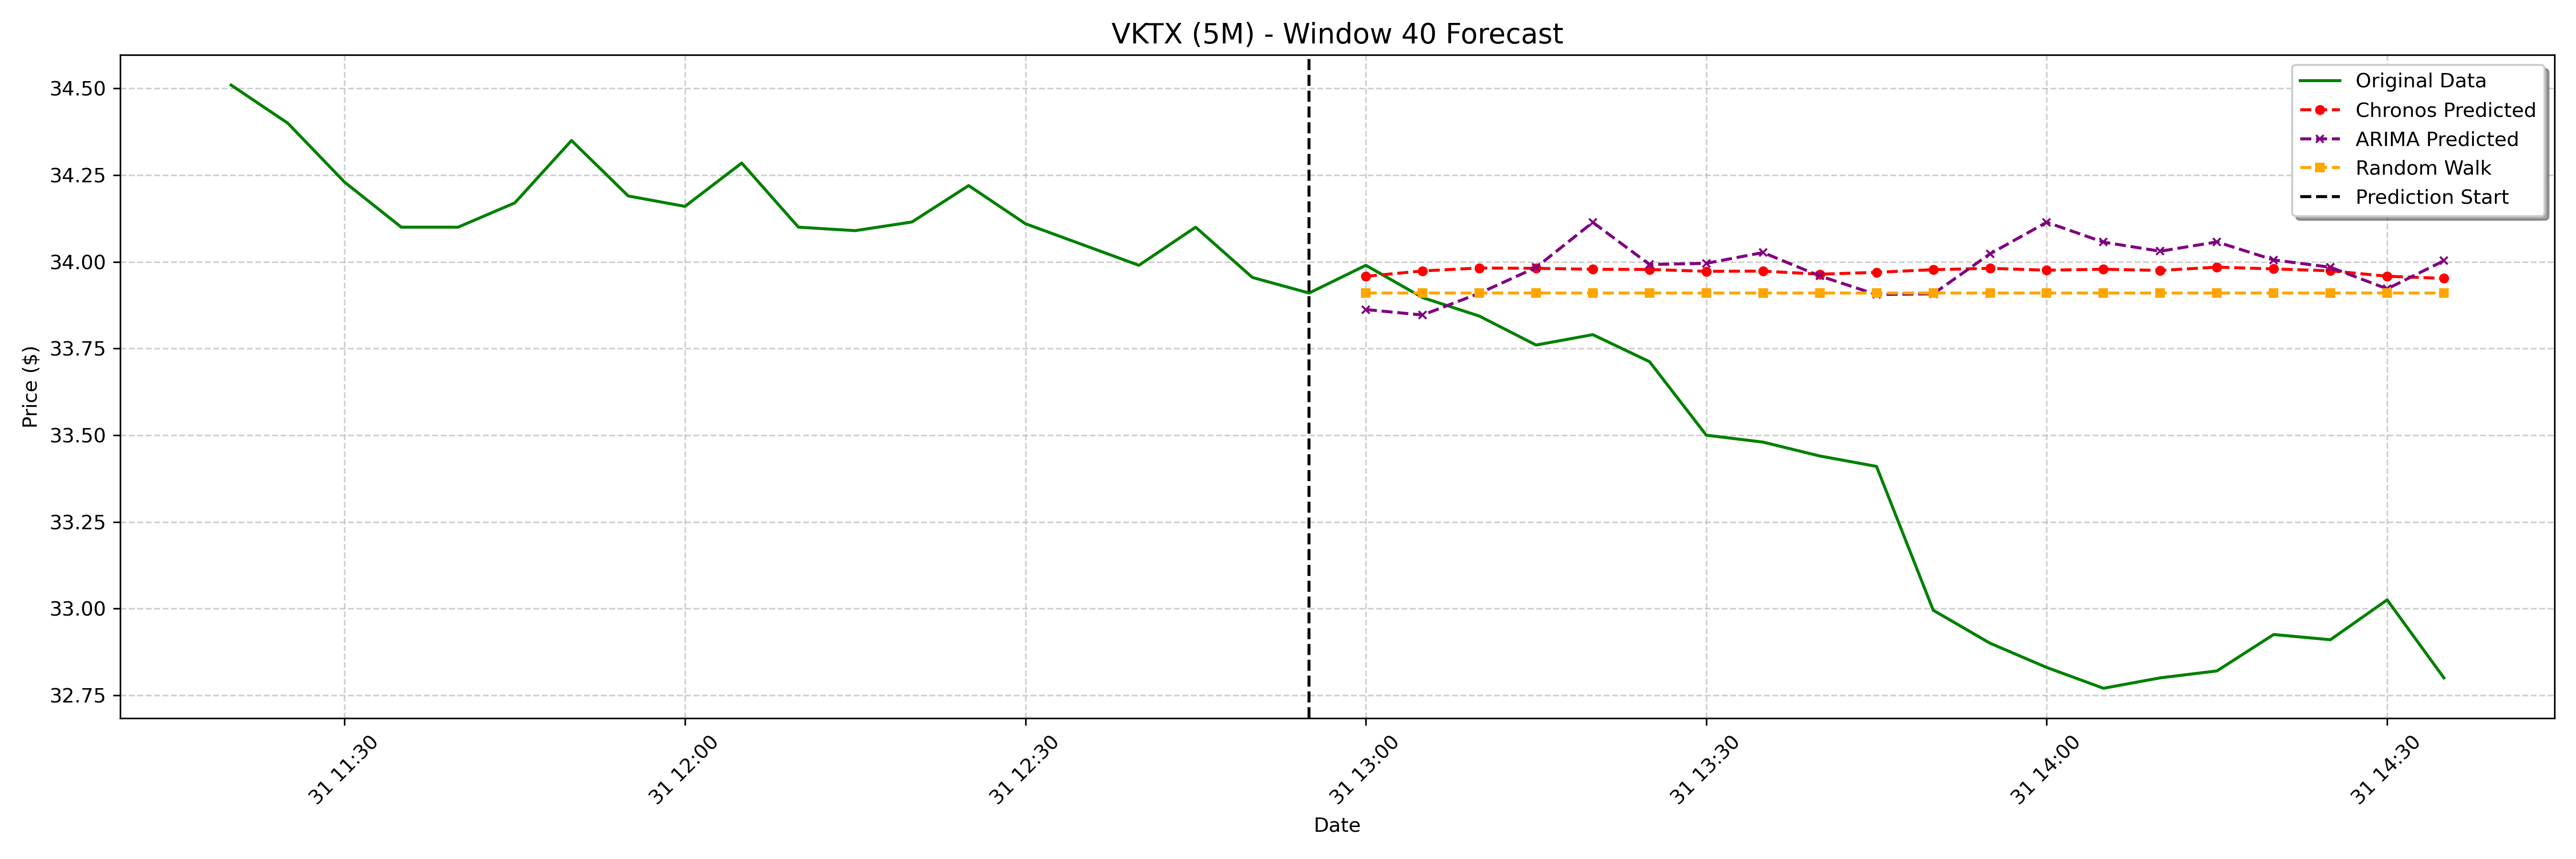

Data behind this chart, as committed beside it:
date, actual, chronos_forecast, arima_forecast, random_walk_forecast
2025-01-31 13:00:00-05:00, 33.99, 33.96, 33.86, 33.91
2025-01-31 13:05:00-05:00, 33.9, 33.97, 33.85, 33.91
2025-01-31 13:10:00-05:00, 33.84, 33.98, 33.91, 33.91
2025-01-31 13:15:00-05:00, 33.76, 33.98, 33.98, 33.91
2025-01-31 13:20:00-05:00, 33.79, 33.98, 34.11, 33.91
2025-01-31 13:25:00-05:00, 33.71, 33.98, 33.99, 33.91
2025-01-31 13:30:00-05:00, 33.5, 33.97, 34, 33.91
2025-01-31 13:35:00-05:00, 33.48, 33.97, 34.03, 33.91
2025-01-31 13:40:00-05:00, 33.44, 33.96, 33.96, 33.91
2025-01-31 13:45:00-05:00, 33.41, 33.97, 33.91, 33.91
2025-01-31 13:50:00-05:00, 32.99, 33.98, 33.91, 33.91
2025-01-31 13:55:00-05:00, 32.9, 33.98, 34.02, 33.91
2025-01-31 14:00:00-05:00, 32.83, 33.98, 34.11, 33.91
2025-01-31 14:05:00-05:00, 32.77, 33.98, 34.06, 33.91
2025-01-31 14:10:00-05:00, 32.8, 33.98, 34.03, 33.91
2025-01-31 14:15:00-05:00, 32.82, 33.98, 34.06, 33.91
2025-01-31 14:20:00-05:00, 32.92, 33.98, 34.01, 33.91
2025-01-31 14:25:00-05:00, 32.91, 33.97, 33.98, 33.91
2025-01-31 14:30:00-05:00, 33.02, 33.96, 33.92, 33.91
2025-01-31 14:35:00-05:00, 32.8, 33.95, 34, 33.91
